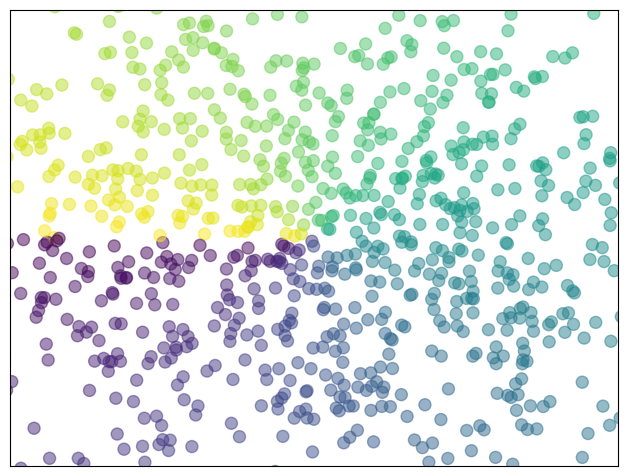

Write the Python code that produced this figure.
# 4.2 Scatter plot

# import necessary libraries
import matplotlib.pyplot as pl
import numpy as np


n = 1024
X = np.random.normal(0, 1, n)
Y = np.random.normal(0, 1, n)
T = np.arctan2(Y, X)

pl.axes([0.025, 0.025, 0.95, 0.95])
pl.scatter(X, Y, s=75, c=T, alpha=.5)

pl.xlim(-1.5, 1.5)
pl.xticks(())
pl.ylim(-1.5, 1.5)
pl.yticks(())

pl.show()